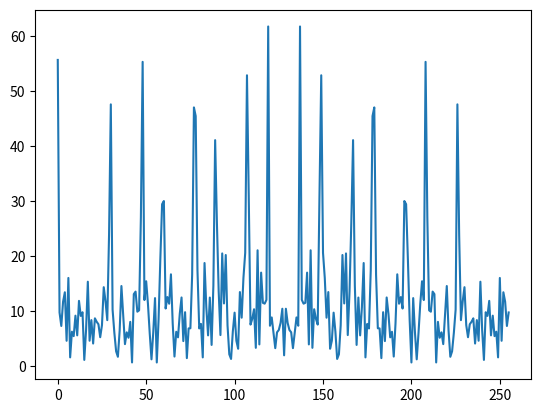

This chart was generated by the following Python code:
from math import sin, cos, pi, pow, sqrt, fabs
from random import random
import matplotlib.pyplot as plt


def generate(n, w, N):
  wStep = w / n
  harm = [[random() * sin(wStep * i * j + random()) for i in range(N)] for j in range(n)]
  return [sum(b) for b in zip(*harm)]


def my_fft(x):
  N = len(x)
  fR1, fI1, fR2, fI2 = ([0] * N for i in range(4))
  for p in range(N):
    for k in range(int(N / 2)):
      fR1[p] += x[2 * k] * cos((2 * pi) / N * p * k * 2)
      fR2[p] += x[2 * k + 1] * cos((2 * pi) / N * p * (k * 2 + 1))

      fI1[p] += x[2 * k] * sin((2 * pi) / N * p * k * 2)
      fI2[p] += x[2 * k + 1] * sin((2 * pi) / N * p * (k * 2 + 1))
    yield sqrt(pow(fR1[p] + fR2[p], 2) + pow(fI1[p] + fI2[p], 2))


def main():
  gen = generate(8, 1100, 256)
  resMy = list(my_fft(gen))
  plt.plot(resMy)
  plt.show()


main()
